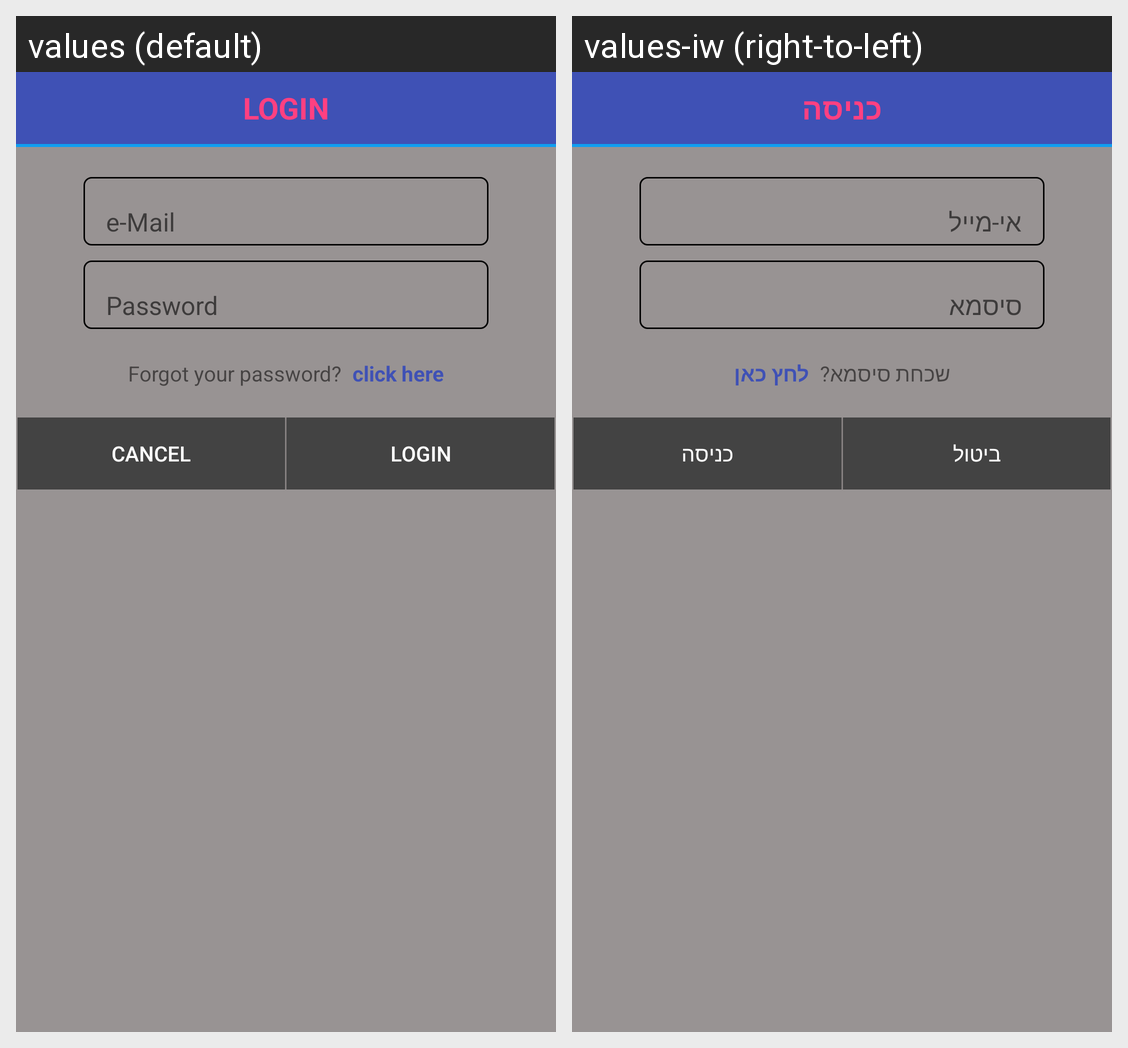

The Android screen above is rendered under two locales of the same app. Produce the string resources it draws, with the default and per-locale values.
Android screen res/layout/dialog_login.xml rendered under 2 locales, left to right: values (default), values-iw (right-to-left). Device: Nexus 5 (rendered at 1080×1920; each locale shown at half size, 540×960, under a caption strip naming it); theme AppTheme.
Strings drawn on this screen, with the default value and each locale's value (text and hints the layout hard-codes, and strings that could not be matched under every locale, appear in the picture but are not listed):

login
  values: LOGIN
  values-iw: כניסה

forgot_your_password
  values: Forgot your password?
  values-iw: שכחת סיסמא?

click_here
  values: click here
  values-iw: לחץ כאן

cancel
  values: Cancel
  values-iw: ביטול
